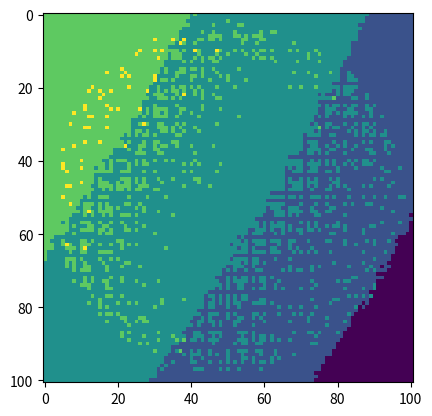

This figure's Python source:
import numpy as np
import random
import matplotlib.pyplot as plt

# [redacted]
def cityConcentric(n,m, graph=False):
    #len(matrice) >= 10
    if n%2 == 0:
        n=n+1
        m=m+1
    grid = np.zeros((n,m), dtype=int) 
    rgrid = np.zeros((n,m), dtype=int) 
    M = [n//2,n//2]
        
    circles = {}
    for i in range(n//12,n//2,n//10):
        circles[i] = [[M[0],M[1]],i]
    
    xx = np.arange(grid.shape[0])
    yy = np.arange(grid.shape[1])
    for val in circles.values():
        radius = val[1]
        inside = (xx[:, None] - val[0][0])**2 + (yy - val[0][1])**2 <= radius**2
        grid = grid | inside
        rgrid += grid
    if graph:
        plt.imshow(rgrid)
        plt.show()
    return rgrid

def densite1(M,dm,dp):
    n=len(M)
    m = n//2
    for i in range(m+1):
        for j in range(m+1):
            if(M[i][j]>0):
                L=[M[i][j]]*(M[i][j]*dm)+[0]*dp
                M[i][j]=random.choice(L)
                M[n-i-1][n-j-1]=M[i][j]
                M[n-i-1][j]=M[i][j]
                M[i][n-j-1]=M[i][j]
    plt.imshow(M)
    plt.show()

def densite2(M,dm,dp):
    #plus lent
    n=len(M)
    m = n//2
    for i in range(m+1):
        for j in range(m+1):
            if(M[i][j]>0):
                L=[M[i][j]]*(M[i][j]*dm)+[0]*dp
                M[i][j]=random.choice(L)
                M[n-i-1][n-j-1]=random.choice(L)
                M[n-i-1][j]=random.choice(L)
                M[i][n-j-1]=random.choice(L)
    plt.imshow(M)
    plt.show()
    
def cityRoad1(city,e, graph=False):
    n=len(city)
    x = np.zeros((n,1), dtype=int) 
    M = n//2
    j = 1
    A = 1
    while(A<M):
        x[M+A] = -1
        x[M-A] = -1
        A += j
        j += e
    #changer aussi les valeurs de city en même temps
    road, roadT = np.meshgrid(x, x)
    road = road+roadT
    if graph:
        print(road)
        plt.imshow(road)
        plt.show()
    return road

def cityRoad2(city,e, graph=False):
    n=len(city)
    x = np.zeros((n,1), dtype=int) 
    M = n//2
    A = 1
    while(A<M):
        x[M+A] = -1
        x[M-A] = -1
        A += e
    #changer aussi les valeurs de city en même temps
    road, roadT = np.meshgrid(x, x)
    road = road+roadT
    if graph:
        plt.imshow(road)
        plt.show()
    return road

def matrice_up(M1,M2):
    #lent
    plt.imshow(M2)
    plt.show()
    for i in range(len(M1)):
        for j in range(len(M1)):
            if(M1[i][j])!=0:
                M2[i][j]=M1[i][j]
    plt.imshow(M2)
    plt.show()

def matrice_up2(M1,M2):
    #plus rapide mais symmétrique
    plt.imshow(M2)
    plt.show()

    for i in range(len(M1)):
        if(M1[0, i])!=0:
                M2[:, i]=M1[: ,i]
                M2[i, :]=M1[i, :]
    plt.imshow(M2)
    plt.show()

            
def build1(M):
    #version symmétrique
    n=len(M)
    m = n//2
    for i in range(m+1):
        for j in range(m+1):
            if((M[i][j]>0) and (M[i][j]!=5)):
                M[i][j]=random.choice([M[i][j],random.randint(M[i][j]-1,M[i][j]+1)])
                M[n-i-1][n-j-1]=M[i][j]
                M[n-i-1][j]=M[i][j]
                M[i][n-j-1]=M[i][j]
    plt.imshow(M)
    plt.show()

def build2(M):
    #version lente
    n=len(M)
    m = n//2
    for i in range(m+1):
        for j in range(m+1):
            if((M[i][j]>0) and (M[i][j]!=5)):
                M[i][j]=random.choice([M[i][j],random.randint(M[i][j]-1,M[i][j]+1)]) 
                M[n-i-1][n-j-1]=random.choice([M[n-i-1][n-j-1],random.randint(M[n-i-1][n-j-1]-1,M[n-i-1][n-j-1]+1)])
                M[n-i-1][j]=random.choice([M[n-i-1][j],random.randint(M[n-i-1][j]-1,M[n-i-1][j]+1)])
                M[i][n-j-1]=random.choice([M[i][n-j-1],random.randint(M[i][n-j-1]-1,M[i][n-j-1]+1)])
            if(M[i][j]>=5):
                M[i][j]=random.choice([M[i][j],random.randint(M[i][j]-1,M[i][j])]) 
                M[n-i-1][n-j-1]=random.choice([M[n-i-1][n-j-1],random.randint(M[n-i-1][n-j-1]-1,M[n-i-1][n-j-1])])
                M[n-i-1][j]=random.choice([M[n-i-1][j],random.randint(M[n-i-1][j]-1,M[n-i-1][j])])
                M[i][n-j-1]=random.choice([M[i][n-j-1],random.randint(M[i][n-j-1]-1,M[i][n-j-1])])
    plt.imshow(M)
    plt.show()
 
def HA(M):
    Mhauteur = np.zeros((len(M),len(M)), dtype=int) 
    Mage = np.zeros((len(M),len(M)), dtype=int) 
    Mres = np.zeros((len(M),len(M)), dtype=int) 
    n = len(M)
    m = n//2
    d = { 1:(6,12), 2:(7,12), 3:(8,16), 4:(12,20), 5:(30,120)}
    for i in range(len(M)):
        for j in range(len(M)):
            if M[i][j]>5:
                M[i][j]=5
            if M[i][j] > 0:
                #print(M[i][j])
                Min = d[M[i][j]][0]
                Max = d[M[i][j]][1]
                Mhauteur[i][j] = random.randint(Min,Max)
                Mage[i][j] = random.randint(30,70)
                Mres[i][j] = random.randint(1,10)//M[i][j]
    Hc = [[random.randint(m-n//6,m+n//6+1),random.randint(m-n//6,m+n//6+1)] for i in range(n//30)]
    print(Hc)
    for c in Hc:
        for x in range(c[0]-(n//30+1),c[0]+(n//30+1)):
            for y in range(c[1]-(n//30+1),c[1]+(n//30+1)):
                if (M[x][y] > 0) and (M[x][y]!=5):
                    Mage[x][y] = random.randint(70,130)
    print(Mhauteur)
    plt.imshow(Mhauteur)
    plt.show()
    plt.imshow(Mage)
    plt.show()
    return Mage,Mhauteur,Mres

def cityground(n,m,d):
    matrice = np.zeros((n,n), dtype=int) 
    grid = matrice
    rgrid = matrice
    x = random.randint(-d,len(matrice)-1+d)
    y = random.randint(-d,len(matrice)-1+d)
    M = [x,y]
    circles = {}
    for i in range(1,round((len(matrice))*m*2)):
        circles[i] = [[M[0],M[1]],i]
    
    xx = np.arange(grid.shape[0])
    yy = np.arange(grid.shape[1])
    for val in circles.values():
        radius = val[1]
        inside = (xx[:, None] - val[0][0])**2 + (yy - val[0][1])**2 <= radius**2
        grid = grid | inside
        rgrid += grid
    plt.imshow(rgrid)
    plt.show()
    for i in range(len(rgrid)*(len(rgrid)//2)):
        x = random.randint(0,len(rgrid)-1)
        y = random.randint(0,len(rgrid)-1)
        cgt = random.randint(-1,1)
        if rgrid[x][y]!=0:
            rgrid[x][y] += cgt
        else:
            rgrid[x][y] += abs(cgt)
    print(rgrid)
    plt.imshow(rgrid)
    plt.show()
    return rgrid

def Earthquake(M, MAge, MHeight, MRes, m):   #matrice ville, magnitude 
    n=len(M)
    MGround = cityground(len(M),m, n*10)
    M = ((m//6)*MGround)+(MAge//8)+(MHeight//6)+MRes*4
    M = (M/40).round(decimals=1)
    M = M-np.min(M)
    print(M, "\nmax:", round(np.max(M),2) , " mean:", round(np.mean(M),2))
    plt.imshow(M)
    plt.show()
    plt.imshow(M.round(decimals=0))
    plt.show()
    """for i in range(len(M)):
        for j in range(len(M)):
            
            #détruire en fct de age et taille 
            print("n")"""
 
g = cityConcentric(100,100)
plt.imshow(g)
plt.show()

print("buildings")
#build1(g)
build2(g)

print("densité")
densite2(g,3,4)

print("road")
r = cityRoad2(g,5,False)  
matrice_up2(r,g)
 
n=len(g)
m = n//2
print(g[m-5:m+6,m-5:m+6])

print("hauteur et age")
MAge, MHauteur, MRes = HA(g)

Earthquake(g,MAge, MHauteur, MRes, 8)
#matrice_up(r,g) 
# [redacted]


# [redacted]
class perso:
    def __init__(self, age, sante, capital, posi):
       #self.sexe = sexe
       self.age = age
       self.sante = sante
       #self.transp = transp
       self.capital = capital
       self.posi = posi

# age entre 0 et 100, sante {0,1} : 0-> handicape ; 1 -> bonne sante, capital {0,1,2,3} : 0 -> pauvre ; 1 -> classe moy ; 2 -> riche ; 3 -> ultra riche.
def matrice_hab(nb_hab):
    matrice = np.zeros((nb_hab,3), dtype=int)
    for i in range (nb_hab):
        personne = perso(0,0,0,0)
        personne.age = np.random.randint(80)
        r1 = np.random.randint(5)
        if(r1==4):
            personne.sante = 0
        else:
            personne.sante = 1
        r2 =  np.random.randint(100)
        if(r2<30):
            personne.capital = 0
        elif (r2<80):
            personne.capital = 1
        elif (r2<99):
            personne.capital = 2
        else:
            personne.capital = 3
        
        
        matrice[i][0] = personne.age
        matrice[i][1] = personne.sante
        matrice[i][2] = personne.capital

    return matrice



print("hab")
print(matrice_hab(50))

